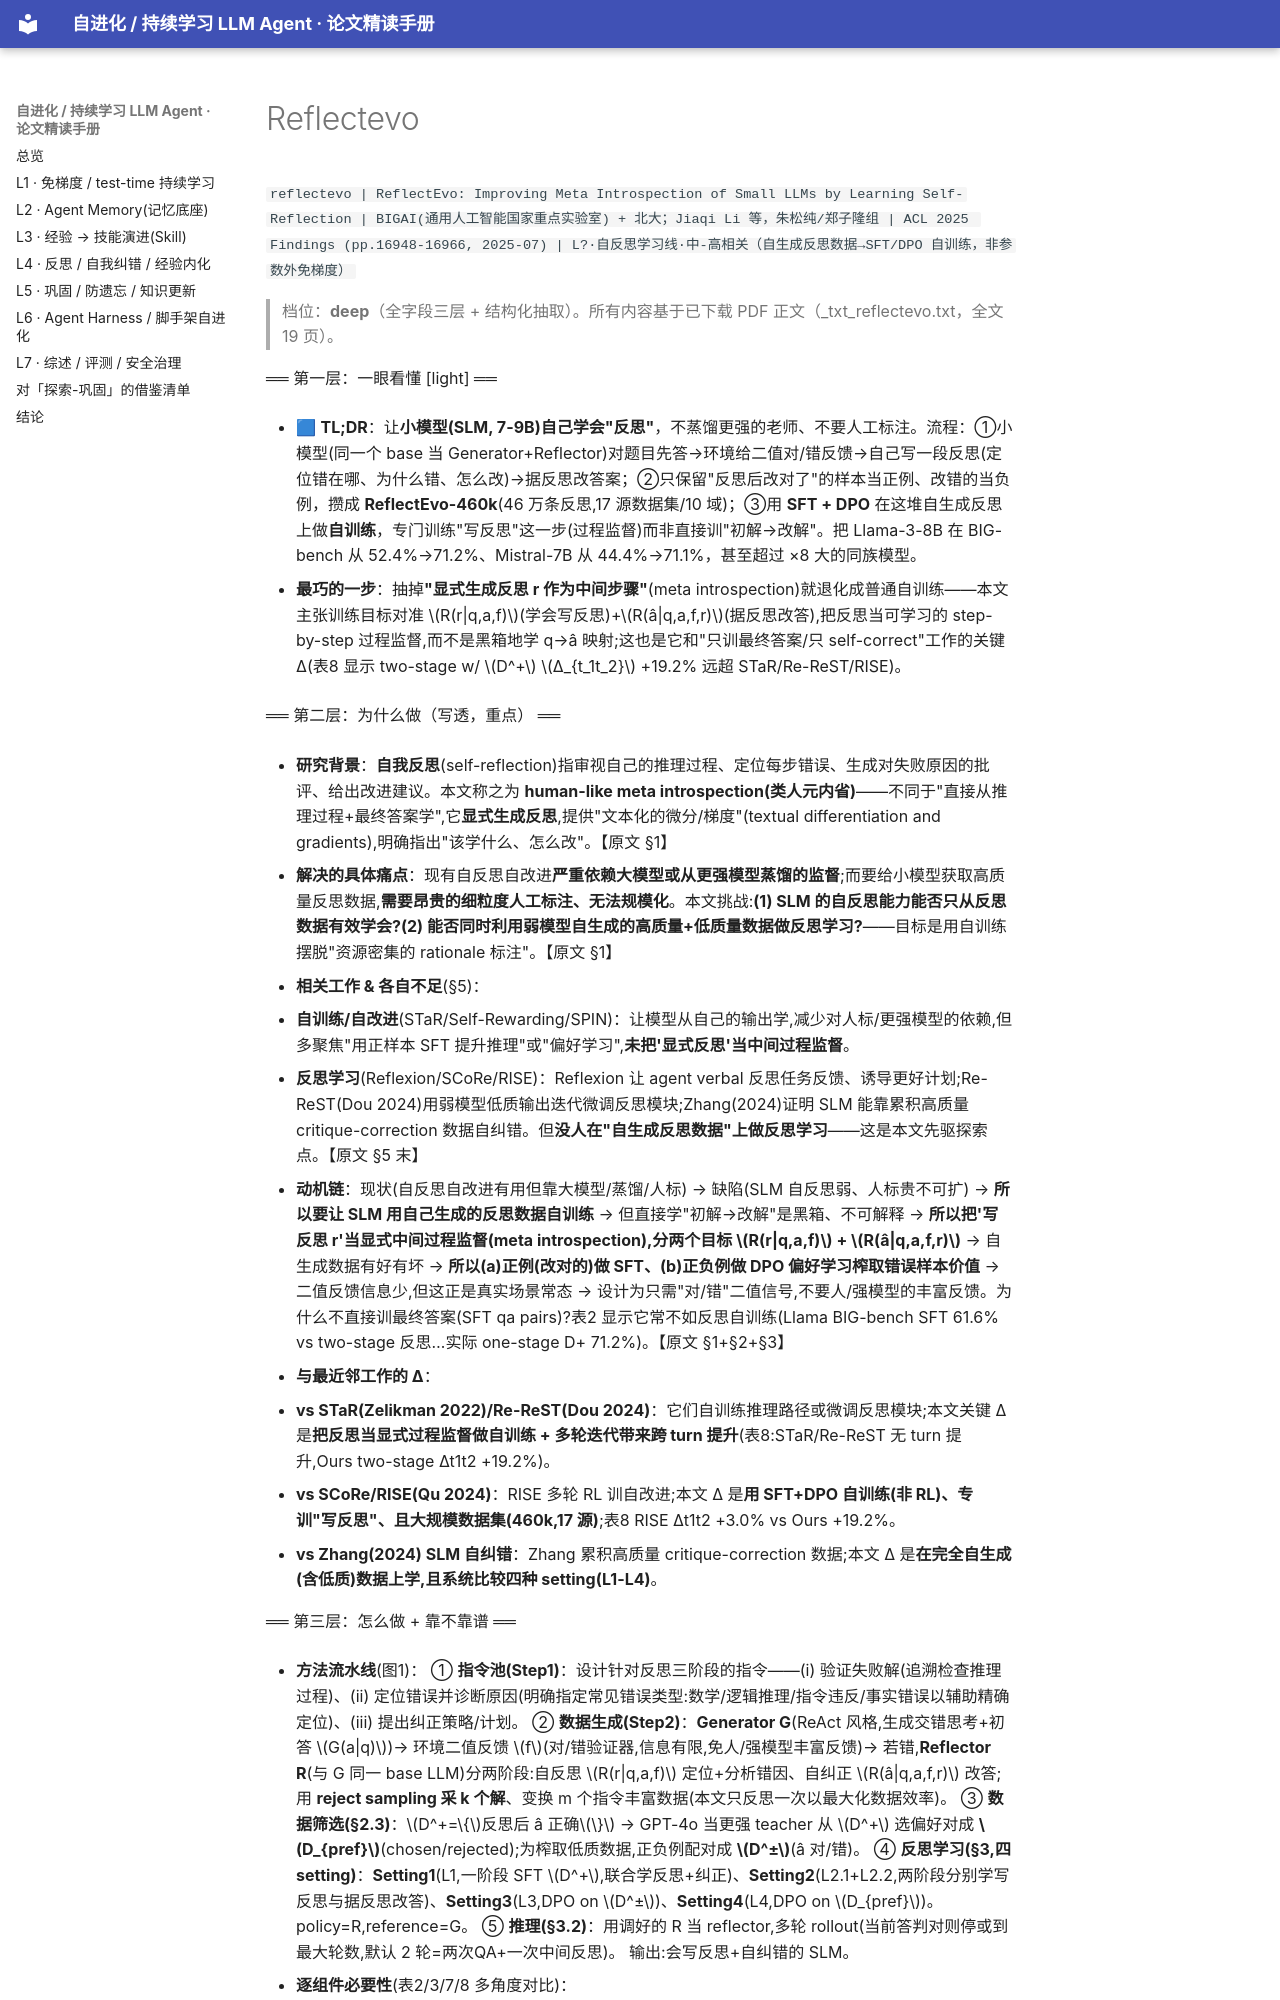

repository: thinkingmanyangyang/self-evolving-agents-survey · page: papers/reflectevo.html · generator: mkdocs

`reflectevo | ReflectEvo: Improving Meta Introspection of Small LLMs by Learning Self-Reflection | BIGAI(通用人工智能国家重点实验室) + 北大；Jiaqi Li 等，朱松纯/郑子隆组 | ACL 2025 Findings (pp.16948-16966, 2025-07) | L?·自反思学习线·中-高相关（自生成反思数据→SFT/DPO 自训练，非参数外免梯度）`

> 档位：**deep**（全字段三层 + 结构化抽取）。所有内容基于已下载 PDF 正文（_txt_reflectevo.txt，全文 19 页）。

══ 第一层：一眼看懂 [light] ══

- 🟦 **TL;DR**：让**小模型(SLM, 7-9B)自己学会"反思"**，不蒸馏更强的老师、不要人工标注。流程：①小模型(同一个 base 当 Generator+Reflector)对题目先答→环境给二值对/错反馈→自己写一段反思(定位错在哪、为什么错、怎么改)→据反思改答案；②只保留"反思后改对了"的样本当正例、改错的当负例，攒成 **ReflectEvo-460k**(46 万条反思,17 源数据集/10 域)；③用 **SFT + DPO** 在这堆自生成反思上做**自训练**，专门训练"写反思"这一步(过程监督)而非直接训"初解→改解"。把 Llama-3-8B 在 BIG-bench 从 52.4%→71.2%、Mistral-7B 从 44.4%→71.1%，甚至超过 ×8 大的同族模型。

- **最巧的一步**：抽掉**"显式生成反思 r 作为中间步骤"**(meta introspection)就退化成普通自训练——本文主张训练目标对准 \(R(r|q,a,f)\)(学会写反思)+\(R(â|q,a,f,r)\)(据反思改答),把反思当可学习的 step-by-step 过程监督,而不是黑箱地学 q→â 映射;这也是它和"只训最终答案/只 self-correct"工作的关键 Δ(表8 显示 two-stage w/ \(D^+\) \(∆_{t_1t_2}\) +19.2% 远超 STaR/Re-ReST/RISE)。

══ 第二层：为什么做（写透，重点） ══

- **研究背景**：**自我反思**(self-reflection)指审视自己的推理过程、定位每步错误、生成对失败原因的批评、给出改进建议。本文称之为 **human-like meta introspection(类人元内省)**——不同于"直接从推理过程+最终答案学",它**显式生成反思**,提供"文本化的微分/梯度"(textual differentiation and gradients),明确指出"该学什么、怎么改"。【原文 §1】

- **解决的具体痛点**：现有自反思自改进**严重依赖大模型或从更强模型蒸馏的监督**;而要给小模型获取高质量反思数据,**需要昂贵的细粒度人工标注、无法规模化**。本文挑战:**(1) SLM 的自反思能力能否只从反思数据有效学会?(2) 能否同时利用弱模型自生成的高质量+低质量数据做反思学习?**——目标是用自训练摆脱"资源密集的 rationale 标注"。【原文 §1】

- **相关工作 & 各自不足**(§5)：
  1. **自训练/自改进**(STaR/Self-Rewarding/SPIN)：让模型从自己的输出学,减少对人标/更强模型的依赖,但多聚焦"用正样本 SFT 提升推理"或"偏好学习",**未把'显式反思'当中间过程监督**。
  2. **反思学习**(Reflexion/SCoRe/RISE)：Reflexion 让 agent verbal 反思任务反馈、诱导更好计划;Re-ReST(Dou 2024)用弱模型低质输出迭代微调反思模块;Zhang(2024)证明 SLM 能靠累积高质量 critique-correction 数据自纠错。但**没人在"自生成反思数据"上做反思学习**——这是本文先驱探索点。【原文 §5 末】

- **动机链**：现状(自反思自改进有用但靠大模型/蒸馏/人标) → 缺陷(SLM 自反思弱、人标贵不可扩) → **所以要让 SLM 用自己生成的反思数据自训练** → 但直接学"初解→改解"是黑箱、不可解释 → **所以把'写反思 r'当显式中间过程监督(meta introspection),分两个目标 \(R(r|q,a,f)\) + \(R(â|q,a,f,r)\)** → 自生成数据有好有坏 → **所以(a)正例(改对的)做 SFT、(b)正负例做 DPO 偏好学习榨取错误样本价值** → 二值反馈信息少,但这正是真实场景常态 → 设计为只需"对/错"二值信号,不要人/强模型的丰富反馈。为什么不直接训最终答案(SFT qa pairs)?表2 显示它常不如反思自训练(Llama BIG-bench SFT 61.6% vs two-stage 反思…实际 one-stage D+ 71.2%)。【原文 §1+§2+§3】

- **与最近邻工作的 Δ**：
  - **vs STaR(Zelikman 2022)/Re-ReST(Dou 2024)**：它们自训练推理路径或微调反思模块;本文关键 Δ 是**把反思当显式过程监督做自训练 + 多轮迭代带来跨 turn 提升**(表8:STaR/Re-ReST 无 turn 提升,Ours two-stage ∆t1t2 +19.2%)。
  - **vs SCoRe/RISE(Qu 2024)**：RISE 多轮 RL 训自改进;本文 Δ 是**用 SFT+DPO 自训练(非 RL)、专训"写反思"、且大规模数据集(460k,17 源)**;表8 RISE ∆t1t2 +3.0% vs Ours +19.2%。
  - **vs Zhang(2024) SLM 自纠错**：Zhang 累积高质量 critique-correction 数据;本文 Δ 是**在完全自生成(含低质)数据上学,且系统比较四种 setting(L1-L4)**。

══ 第三层：怎么做 + 靠不靠谱 ══

- **方法流水线**(图1)：
  ① **指令池(Step1)**：设计针对反思三阶段的指令——(i) 验证失败解(追溯检查推理过程)、(ii) 定位错误并诊断原因(明确指定常见错误类型:数学/逻辑推理/指令违反/事实错误以辅助精确定位)、(iii) 提出纠正策略/计划。
  ② **数据生成(Step2)**：**Generator G**(ReAct 风格,生成交错思考+初答 \(G(a|q)\))→ 环境二值反馈 \(f\)(对/错验证器,信息有限,免人/强模型丰富反馈)→ 若错,**Reflector R**(与 G 同一 base LLM)分两阶段:自反思 \(R(r|q,a,f)\) 定位+分析错因、自纠正 \(R(â|q,a,f,r)\) 改答;用 **reject sampling 采 k 个解**、变换 m 个指令丰富数据(本文只反思一次以最大化数据效率)。
  ③ **数据筛选(§2.3)**：\(D^+=\{\)反思后 â 正确\(\}\) → GPT-4o 当更强 teacher 从 \(D^+\) 选偏好对成 **\(D_{pref}\)**(chosen/rejected);为榨取低质数据,正负例配对成 **\(D^±\)**(â 对/错)。
  ④ **反思学习(§3,四 setting)**：**Setting1**(L1,一阶段 SFT \(D^+\),联合学反思+纠正)、**Setting2**(L2.1+L2.2,两阶段分别学写反思与据反思改答)、**Setting3**(L3,DPO on \(D^±\))、**Setting4**(L4,DPO on \(D_{pref}\))。policy=R,reference=G。
  ⑤ **推理(§3.2)**：用调好的 R 当 reflector,多轮 rollout(当前答判对则停或到最大轮数,默认 2 轮=两次QA+一次中间反思)。
  输出:会写反思+自纠错的 SLM。
